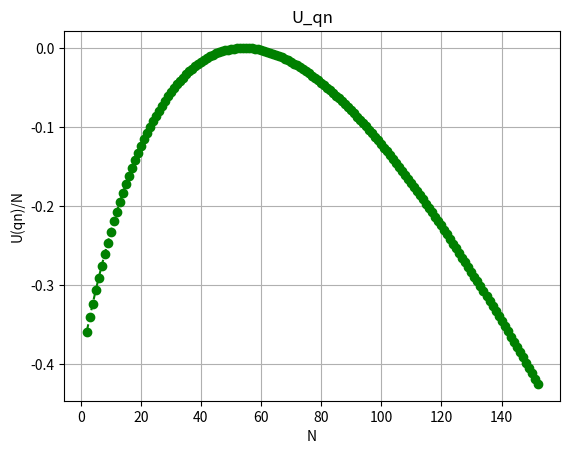

Reproduce this figure in Python.
import matplotlib.pyplot as plt


# 绘制折线图的函数。
def plot_line_chart(x_data, y_data, title='Line Chart', xlabel='X Axis', ylabel='Y Axis', marker='o', linestyle='-',
                    color='b', grid=False):
    """
    绘制折线图的函数。

    参数:
    x_data (list): x轴的数据点列表。
    y_data (list): y轴的数据点列表。
    title (str): 图表的标题，默认为'Line Chart'。
    xlabel (str): x轴的标签，默认为'X Axis'。
    ylabel (str): y轴的标签，默认为'Y Axis'。
    marker (str): 数据点的标记类型，默认为'o'。
    linestyle (str): 线条的样式，默认为'-'。
    color (str): 线条的颜色，默认为'b'（蓝色）。
    grid (bool): 是否显示网格，默认为False。
    """

    # 绘制折线图
    plt.plot(x_data, y_data, marker=marker, linestyle=linestyle, color=color)

    # 添加标题和轴标签
    plt.title(title)
    plt.xlabel(xlabel)
    plt.ylabel(ylabel)

    # 根据参数决定是否显示网格
    if grid:
        plt.grid(True)

    # 显示图表
    plt.show()


if __name__ == "__main__":
    # 准备数据
    U_qn_list = [-0.3590997022257453, -0.34090325054900994, -0.32343503643868443, -0.30666720698718064,
                 -0.2905733117934993, -0.27512821578334623, -0.26030801845231866, -0.2460899789867712,
                 -0.23245244676924648, -0.21937479682208183, -0.20683736978460587, -0.19482141605677372,
                 -0.1833090437756919, -0.1722831703216502, -0.16172747707741686, -0.15162636718899136,
                 -0.14196492609803535, -0.13272888463609356, -0.12390458448868397, -0.1154789458535947,
                 -0.10743943713245124, -0.09977404650796695, -0.09247125527140654, -0.08552001277580651,
                 -0.0789097129005002, -0.07263017192162219, -0.06667160769156566, -0.061024620037945954,
                 -0.05568017229954403, -0.0506295739230197, -0.04586446404997335, -0.04137679602922245,
                 -0.03715882279401189, -0.033203083048324145, -0.0295023882105358, -0.026049810066417628,
                 -0.022838669086918756, -0.019862523369349572, -0.01711515816349321, -0.014590575946867163,
                 -0.012282987015834454, -0.010186800561553092, -0.008296616201864102, -0.006607215942171021,
                 -0.005113556540168318, -0.003810762250946731, -0.002694117930549189, -0.001759062477484273,
                 -0.001001182593031915, -0.0004162068424081976, 2.959124771157755e-17, 0.00025144233705764844,
                 0.0003419988817008751, 0.0002754275499754835, 5.537012726113122e-05, -0.00031464328014622206,
                 -0.0008311899966623598, -0.0014909507215129097, -0.0022907056552042976, -0.0032273307988721495,
                 -0.004297794417571554, -0.0054991536590984075, -0.006828551320420179, -0.008283212754252284,
                 -0.00986044290874466, -0.011557623493643449, -0.013372210266668932, -0.01530173043420091,
                 -0.01734378016069385, -0.01949602218155211, -0.021756183514485217, -0.024122053264636623,
                 -0.02659148051903265, -0.029162372326140246, -0.03183269175654685, -0.03460045604098691,
                 -0.0374637347821411, -0.04042064823681904, -0.04346936566531587, -0.046608103744897156,
                 -0.049835125044524586, -0.05314873655808183, -0.056547288293499975, -0.060029171915311874,
                 -0.06359281943829109, -0.06723670196994558, -0.07095932849974751, -0.07475924473308587,
                 -0.07863503196802657, -0.08258530601305691, -0.08660871614408089, -0.09070394409901406,
                 -0.09486970310840692, -0.09910473696059857, -0.10340781909997443, -0.10777775175696874,
                 -0.11221336510851526, -0.11671351646771028, -0.1212770895015084, -0.12590299347532802,
                 -0.13059016252348982, -0.1353375549444661, -0.14014415251996065, -0.14500895985688478,
                 -0.14993100375133644, -0.15490933257372813, -0.15994301567424862, -0.16503114280787756,
                 -0.1701728235782075, -0.17536718689935865, -0.18061338047530395, -0.18591057029595126,
                 -0.19125794014935504, -0.1966546911494616, -0.20210004127880954, -0.2075932249456401,
                 -0.21313349255488734, -0.21872011009254472, -0.22435235872292353, -0.23002953439833967,
                 -0.2357509474807828, -0.2415159223751409, -0.2473237971735721, -0.2531739233106281,
                 -0.25906566522875346, -0.26499840005379854, -0.2709715172801968, -0.2769844184654736,
                 -0.28303651693376436, -0.28912723748803526, -0.29525601613070696, -0.3014222997924, -0.307625546068525,
                 -0.31386522296345587, -0.32014080864203154, -0.32645179118814327, -0.332797668370172,
                 -0.3391779474130515, -0.3455921447767385, -0.3520397859408806, -0.3585204051954831,
                 -0.3650335454373774, -0.37157875797230544, -0.3781556023224417, -0.38476364603917756,
                 -0.391402464521001, -0.3980716408363111, -0.4047707655510121, -0.4114994365607376, -0.4182572589275587,
                 -0.4250438447210394]

    x = range(2, len(U_qn_list) + 2)  # 客户端数量

    # 绘制折线图
    plot_line_chart(x, U_qn_list, title='U_qn', xlabel='N', ylabel='U(qn)/N', marker='o', linestyle='--',
                    color='g', grid=True)
